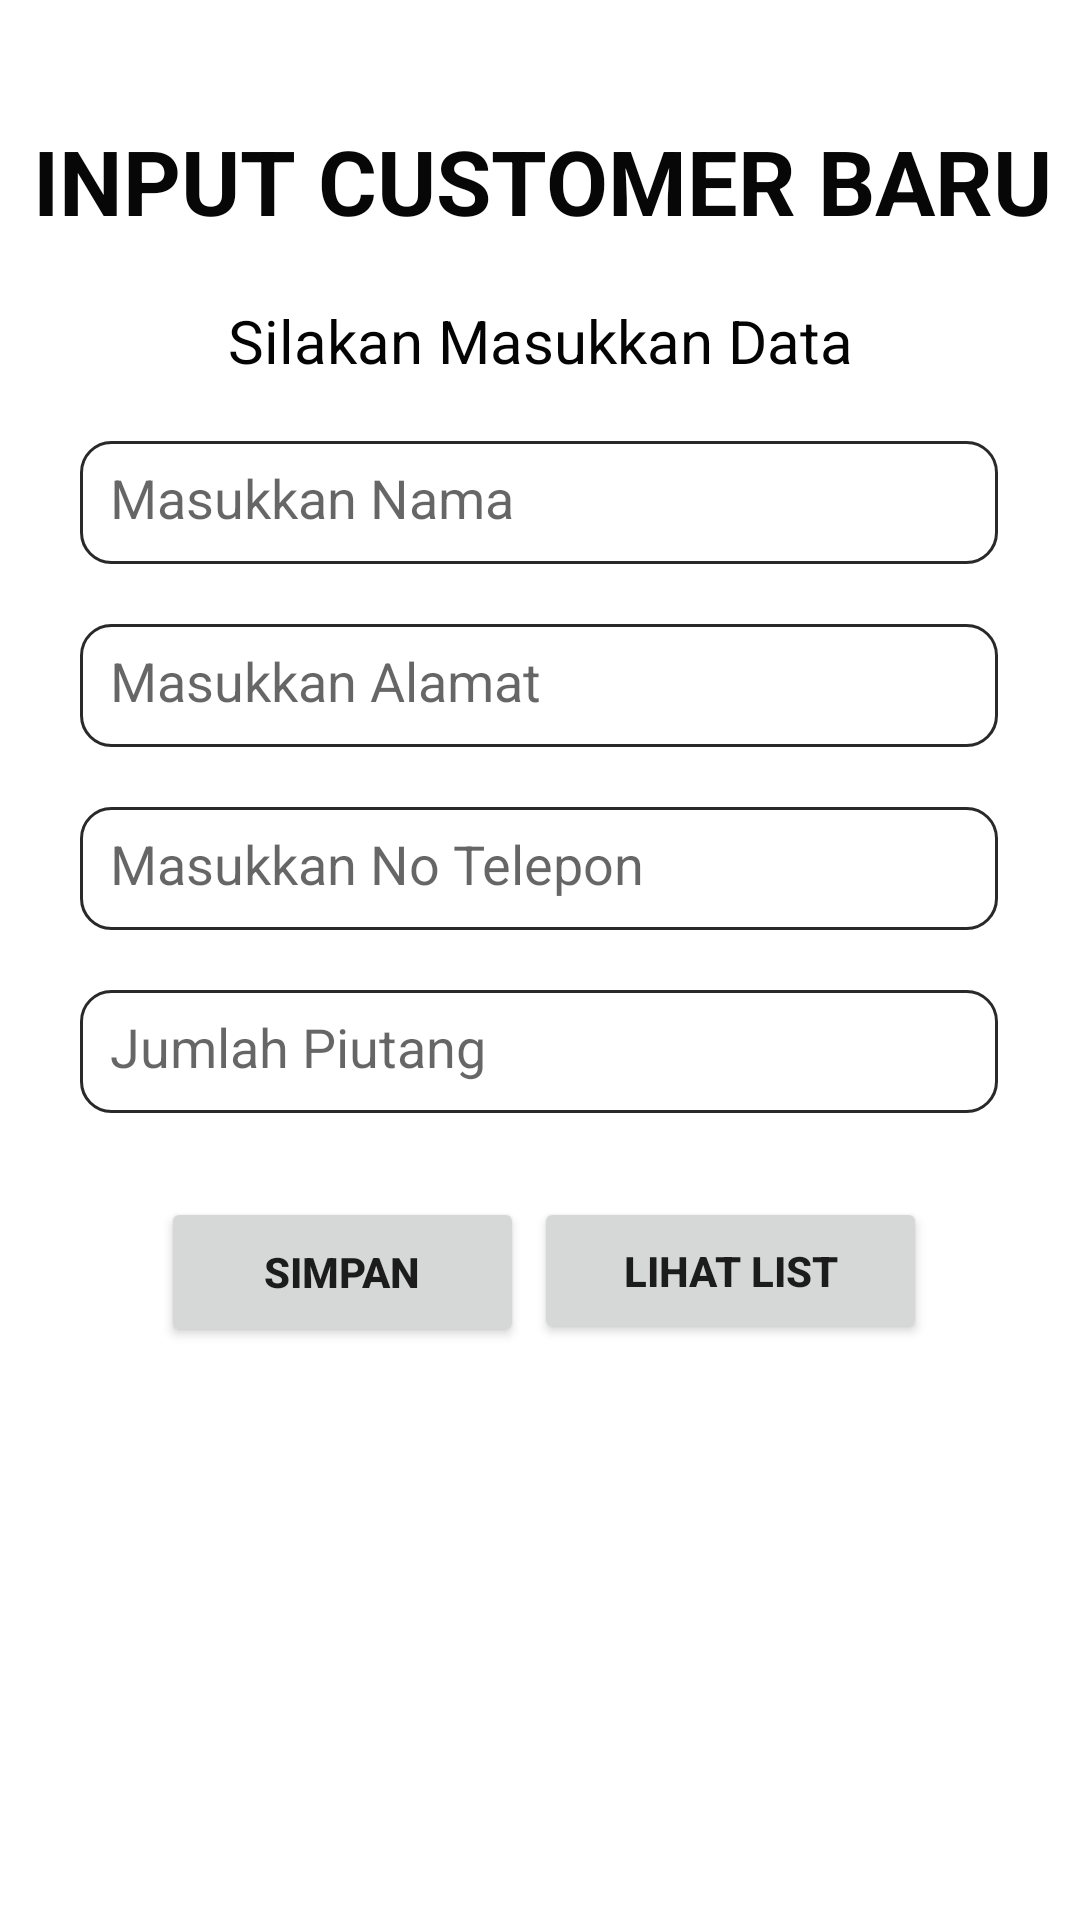

Reconstruct the res/layout file that produces this screen, plus the resources it refers to.
<!-- AndroidManifest.xml: application theme Theme.UAS_SIA_MYSQL -->
<!-- res/layout/activity_input_customer.xml -->
<?xml version="1.0" encoding="utf-8"?>
<androidx.constraintlayout.widget.ConstraintLayout xmlns:android="http://schemas.android.com/apk/res/android"
    xmlns:app="http://schemas.android.com/apk/res-auto"
    xmlns:tools="http://schemas.android.com/tools"
    android:layout_width="match_parent"
    android:layout_height="match_parent"
    tools:context=".InputCustomer">

    <EditText
        android:id="@+id/inputNama"
        android:layout_width="306dp"
        android:layout_height="41dp"
        android:layout_marginTop="20dp"
        android:background="@drawable/roundinput"
        android:drawablePadding="12dp"
        android:hint="Masukkan Nama"
        android:padding="10dp"
        app:layout_constraintEnd_toEndOf="parent"
        app:layout_constraintHorizontal_bias="0.495"
        app:layout_constraintStart_toStartOf="parent"
        app:layout_constraintTop_toBottomOf="@+id/textView2" />

    <TextView
        android:id="@+id/textView2"
        android:layout_width="wrap_content"
        android:layout_height="wrap_content"
        android:layout_marginTop="100dp"
        android:text="Silakan Masukkan Data"
        android:textColor="#040404"
        android:textSize="20dp"
        app:layout_constraintEnd_toEndOf="parent"
        app:layout_constraintStart_toStartOf="parent"
        app:layout_constraintTop_toTopOf="parent" />

    <Button
        android:id="@+id/liat_list"
        android:layout_width="131dp"
        android:layout_height="49dp"
        android:layout_marginTop="28dp"
        android:text="Lihat List"
        android:textStyle="bold"
        app:layout_constraintEnd_toEndOf="parent"
        app:layout_constraintHorizontal_bias="0.778"
        app:layout_constraintStart_toStartOf="parent"
        app:layout_constraintTop_toBottomOf="@+id/inputPiutang" />

    <TextView
        android:id="@+id/textView4"
        android:layout_width="wrap_content"
        android:layout_height="wrap_content"
        android:layout_marginTop="40dp"
        android:text="INPUT CUSTOMER BARU"
        android:textColor="#070707"
        android:textSize="30dp"
        android:textStyle="bold"
        app:layout_constraintEnd_toEndOf="parent"
        app:layout_constraintHorizontal_bias="0.534"
        app:layout_constraintStart_toStartOf="parent"
        app:layout_constraintTop_toTopOf="parent" />

    <EditText
        android:id="@+id/inputAlamat"
        android:layout_width="306dp"
        android:layout_height="41dp"
        android:layout_marginTop="20dp"
        android:background="@drawable/roundinput"
        android:drawablePadding="12dp"
        android:hint="Masukkan Alamat"
        android:padding="10dp"
        app:layout_constraintEnd_toEndOf="parent"
        app:layout_constraintHorizontal_bias="0.495"
        app:layout_constraintStart_toStartOf="parent"
        app:layout_constraintTop_toBottomOf="@+id/inputNama" />

    <EditText
        android:id="@+id/inputTlp"
        android:layout_width="306dp"
        android:layout_height="41dp"
        android:layout_marginTop="20dp"
        android:background="@drawable/roundinput"
        android:drawablePadding="12dp"
        android:hint="Masukkan No Telepon"
        android:inputType="phone"
        android:padding="10dp"
        app:layout_constraintEnd_toEndOf="parent"
        app:layout_constraintHorizontal_bias="0.495"
        app:layout_constraintStart_toStartOf="parent"
        app:layout_constraintTop_toBottomOf="@+id/inputAlamat" />

    <EditText
        android:id="@+id/inputPiutang"
        android:layout_width="306dp"
        android:layout_height="41dp"
        android:layout_marginTop="20dp"
        android:background="@drawable/roundinput"
        android:drawablePadding="12dp"
        android:hint="Jumlah Piutang"
        android:inputType="number"
        android:padding="10dp"
        app:layout_constraintEnd_toEndOf="parent"
        app:layout_constraintHorizontal_bias="0.495"
        app:layout_constraintStart_toStartOf="parent"
        app:layout_constraintTop_toBottomOf="@+id/inputTlp" />

    <Button
        android:id="@+id/simpan"
        android:layout_width="121dp"
        android:layout_height="50dp"
        android:layout_marginTop="28dp"
        android:text="Simpan"
        android:textStyle="bold"
        app:layout_constraintEnd_toEndOf="parent"
        app:layout_constraintHorizontal_bias="0.225"
        app:layout_constraintStart_toStartOf="parent"
        app:layout_constraintTop_toBottomOf="@+id/inputPiutang" />

</androidx.constraintlayout.widget.ConstraintLayout>
<!-- resources referenced by this layout -->
<resources>
  <!-- drawable roundinput (drawable-v24) -->
  <?xml version="1.0" encoding="utf-8"?>
  <shape  xmlns:android="http://schemas.android.com/apk/res/android">
      <solid android:color="#FFF"/>
      <stroke android:width="1dp" android:color="#292929" />
      <corners android:radius="10dp"/>
  </shape>
  <style name="Theme.UAS_SIA_MYSQL" parent="Theme.MaterialComponents.DayNight.NoActionBar">
          
          <item name="colorPrimary">@color/purple_500</item>
          <item name="colorPrimaryVariant">@color/purple_700</item>
          <item name="colorOnPrimary">@color/white</item>
          
          <item name="colorSecondary">@color/teal_200</item>
          <item name="colorSecondaryVariant">@color/teal_700</item>
          <item name="colorOnSecondary">@color/black</item>
          
          <item name="android:statusBarColor" tools:targetApi="l">?attr/colorPrimaryVariant</item>
          
      </style>
  <!-- not gathered from this repository: default colours our renderer supplied (Android Studio template values) -->
  <color name="purple_500">#FF6200EE</color>
  <color name="purple_700">#FF3700B3</color>
  <color name="teal_200">#FF03DAC5</color>
  <color name="teal_700">#FF018786</color>
  <color name="black">#FF000000</color>
  <color name="white">#FFFFFFFF</color>
</resources>
